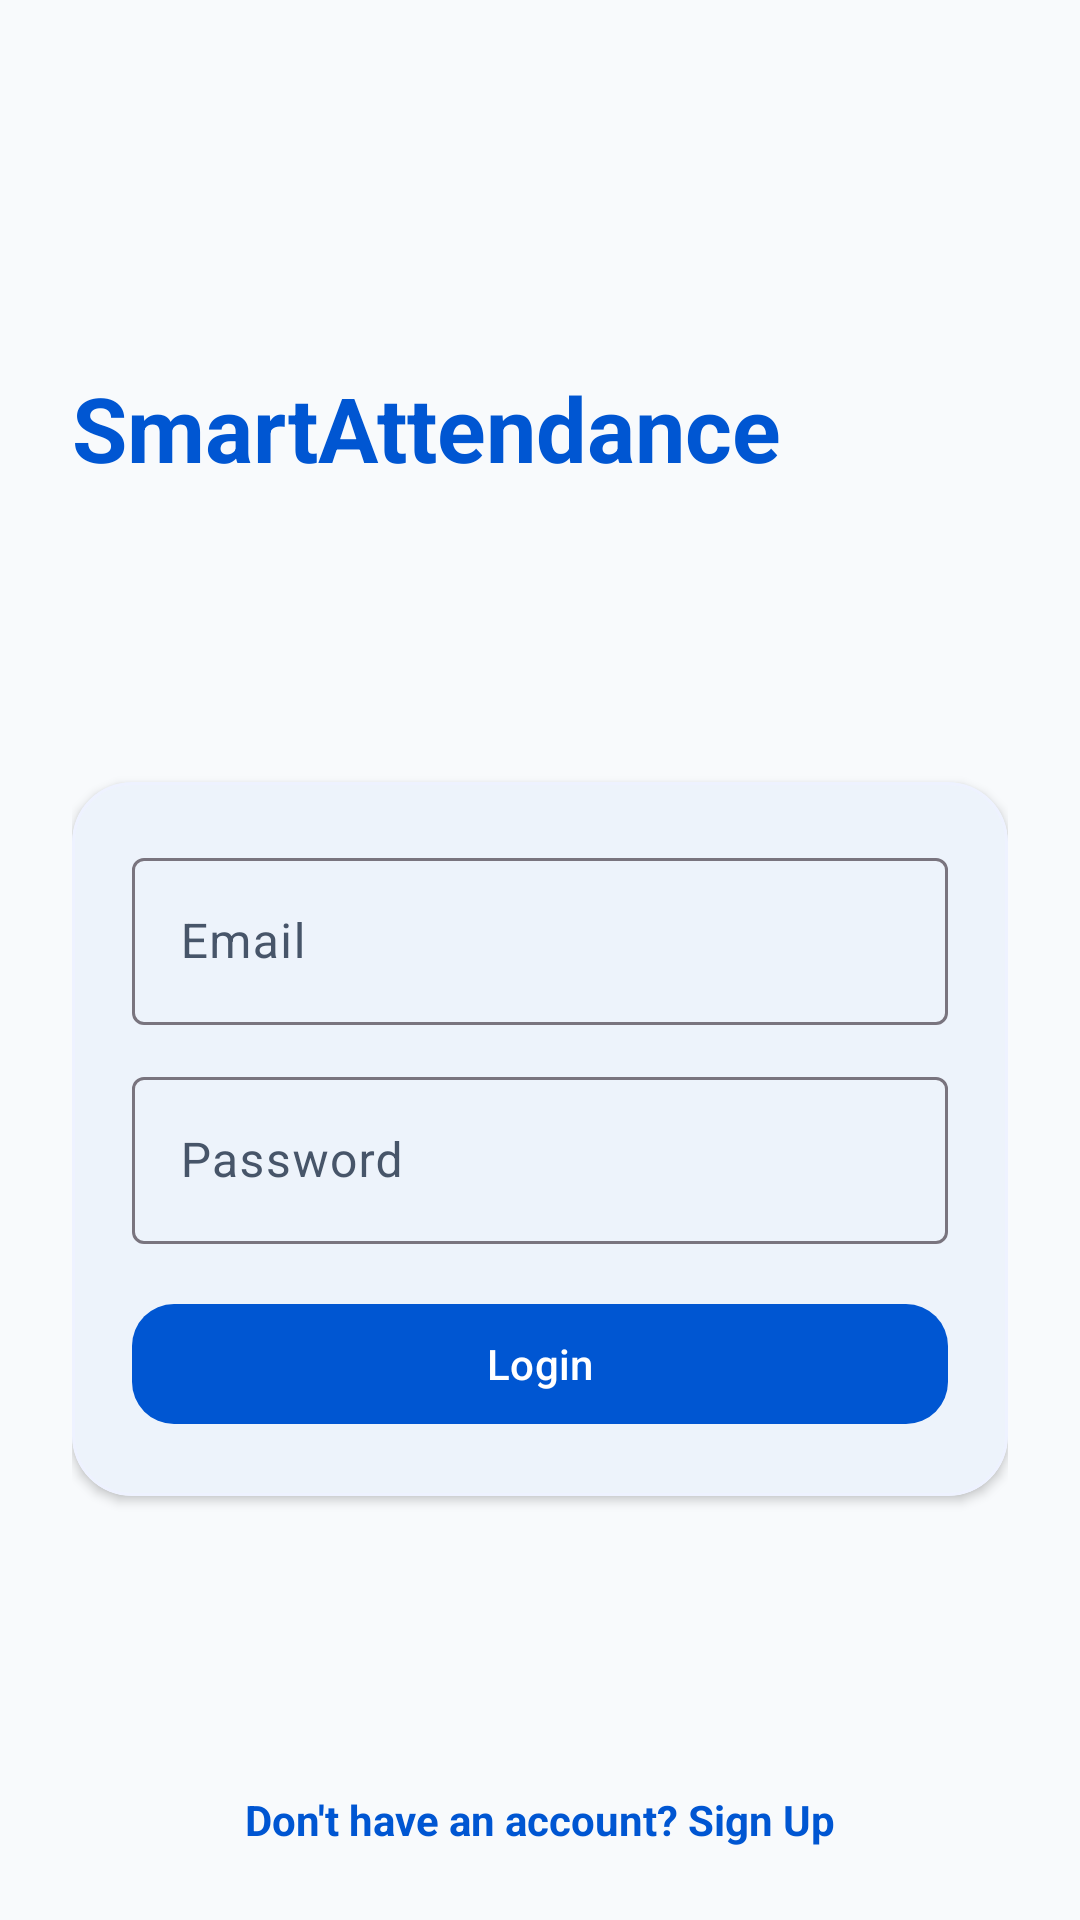

The Android layout XML behind this screen, and the referenced resources:
<!-- AndroidManifest.xml: application theme Theme.SmartAttendance -->
<!-- res/layout/layout_auth_clean.xml -->
<?xml version="1.0" encoding="utf-8"?>
<androidx.constraintlayout.widget.ConstraintLayout xmlns:android="http://schemas.android.com/apk/res/android"
    xmlns:app="http://schemas.android.com/apk/res-auto"
    android:layout_width="match_parent"
    android:layout_height="match_parent"
    android:background="@color/surface_background"
    android:padding="24dp">

    <TextView
        android:id="@+id/titleText"
        android:layout_width="wrap_content"
        android:layout_height="wrap_content"
        android:text="@string/app_name"
        android:textColor="@color/brand_primary"
        android:textSize="30sp"
        android:textStyle="bold"
        app:layout_constraintBottom_toTopOf="@id/loginCard"
        app:layout_constraintStart_toStartOf="parent"
        app:layout_constraintTop_toTopOf="parent" />

    <com.google.android.material.card.MaterialCardView
        android:id="@+id/loginCard"
        android:layout_width="0dp"
        android:layout_height="wrap_content"
        app:cardCornerRadius="20dp"
        app:cardElevation="2dp"
        app:layout_constraintBottom_toTopOf="@id/signupText"
        app:layout_constraintEnd_toEndOf="parent"
        app:layout_constraintStart_toStartOf="parent"
        app:layout_constraintTop_toBottomOf="@id/titleText"
        app:strokeColor="@color/surface_soft_blue"
        app:strokeWidth="1dp">

        <LinearLayout
            android:layout_width="match_parent"
            android:layout_height="wrap_content"
            android:orientation="vertical"
            android:padding="20dp">

            <com.google.android.material.textfield.TextInputLayout
                android:layout_width="match_parent"
                android:layout_height="wrap_content"
                android:hint="Email">

                <com.google.android.material.textfield.TextInputEditText
                    android:layout_width="match_parent"
                    android:layout_height="wrap_content"
                    android:inputType="textEmailAddress" />
            </com.google.android.material.textfield.TextInputLayout>

            <com.google.android.material.textfield.TextInputLayout
                android:layout_width="match_parent"
                android:layout_height="wrap_content"
                android:layout_marginTop="12dp"
                android:hint="Password">

                <com.google.android.material.textfield.TextInputEditText
                    android:layout_width="match_parent"
                    android:layout_height="wrap_content"
                    android:inputType="textPassword" />
            </com.google.android.material.textfield.TextInputLayout>

            <com.google.android.material.button.MaterialButton
                android:layout_width="match_parent"
                android:layout_height="wrap_content"
                android:layout_marginTop="16dp"
                android:text="Login"
                app:backgroundTint="@color/brand_primary"
                app:cornerRadius="14dp" />
        </LinearLayout>
    </com.google.android.material.card.MaterialCardView>

    <TextView
        android:id="@+id/signupText"
        android:layout_width="wrap_content"
        android:layout_height="wrap_content"
        android:text="Don't have an account? Sign Up"
        android:textColor="@color/brand_primary"
        android:textStyle="bold"
        app:layout_constraintBottom_toBottomOf="parent"
        app:layout_constraintEnd_toEndOf="parent"
        app:layout_constraintStart_toStartOf="parent" />

</androidx.constraintlayout.widget.ConstraintLayout>
<!-- resources referenced by this layout -->
<resources>
  <color name="brand_primary">#0056D2</color>
  <color name="surface_background">#F8FAFC</color>
  <color name="surface_soft_blue">#EEF2FF</color>
  <string name="app_name">SmartAttendance</string>
  <style name="Theme.SmartAttendance" parent="Theme.Material3.DayNight.NoActionBar">
          <item name="colorPrimary">@color/brand_primary</item>
          <item name="colorOnPrimary">@color/white</item>
          <item name="colorPrimaryContainer">@color/surface_soft_blue</item>
          <item name="colorOnPrimaryContainer">@color/brand_primary</item>
          <item name="colorSecondary">@color/brand_secondary</item>
          <item name="colorOnSecondary">@color/white</item>
          <item name="android:windowBackground">@color/surface_background</item>
          <item name="colorSurface">@color/surface_card</item>
          <item name="colorOnSurface">@color/text_primary</item>
          <item name="colorSurfaceVariant">@color/surface_background</item>
          <item name="colorOnSurfaceVariant">@color/text_secondary</item>
          <item name="android:statusBarColor">@color/brand_primary_dark</item>
          <item name="android:windowLightStatusBar" tools:targetApi="m">false</item>
      </style>
  <color name="white">#FFFFFFFF</color>
  <color name="brand_secondary">#00B8D4</color>
  <color name="surface_card">#FFFFFF</color>
  <color name="text_primary">#0F172A</color>
  <color name="text_secondary">#475569</color>
  <color name="brand_primary_dark">#003A8C</color>
</resources>
